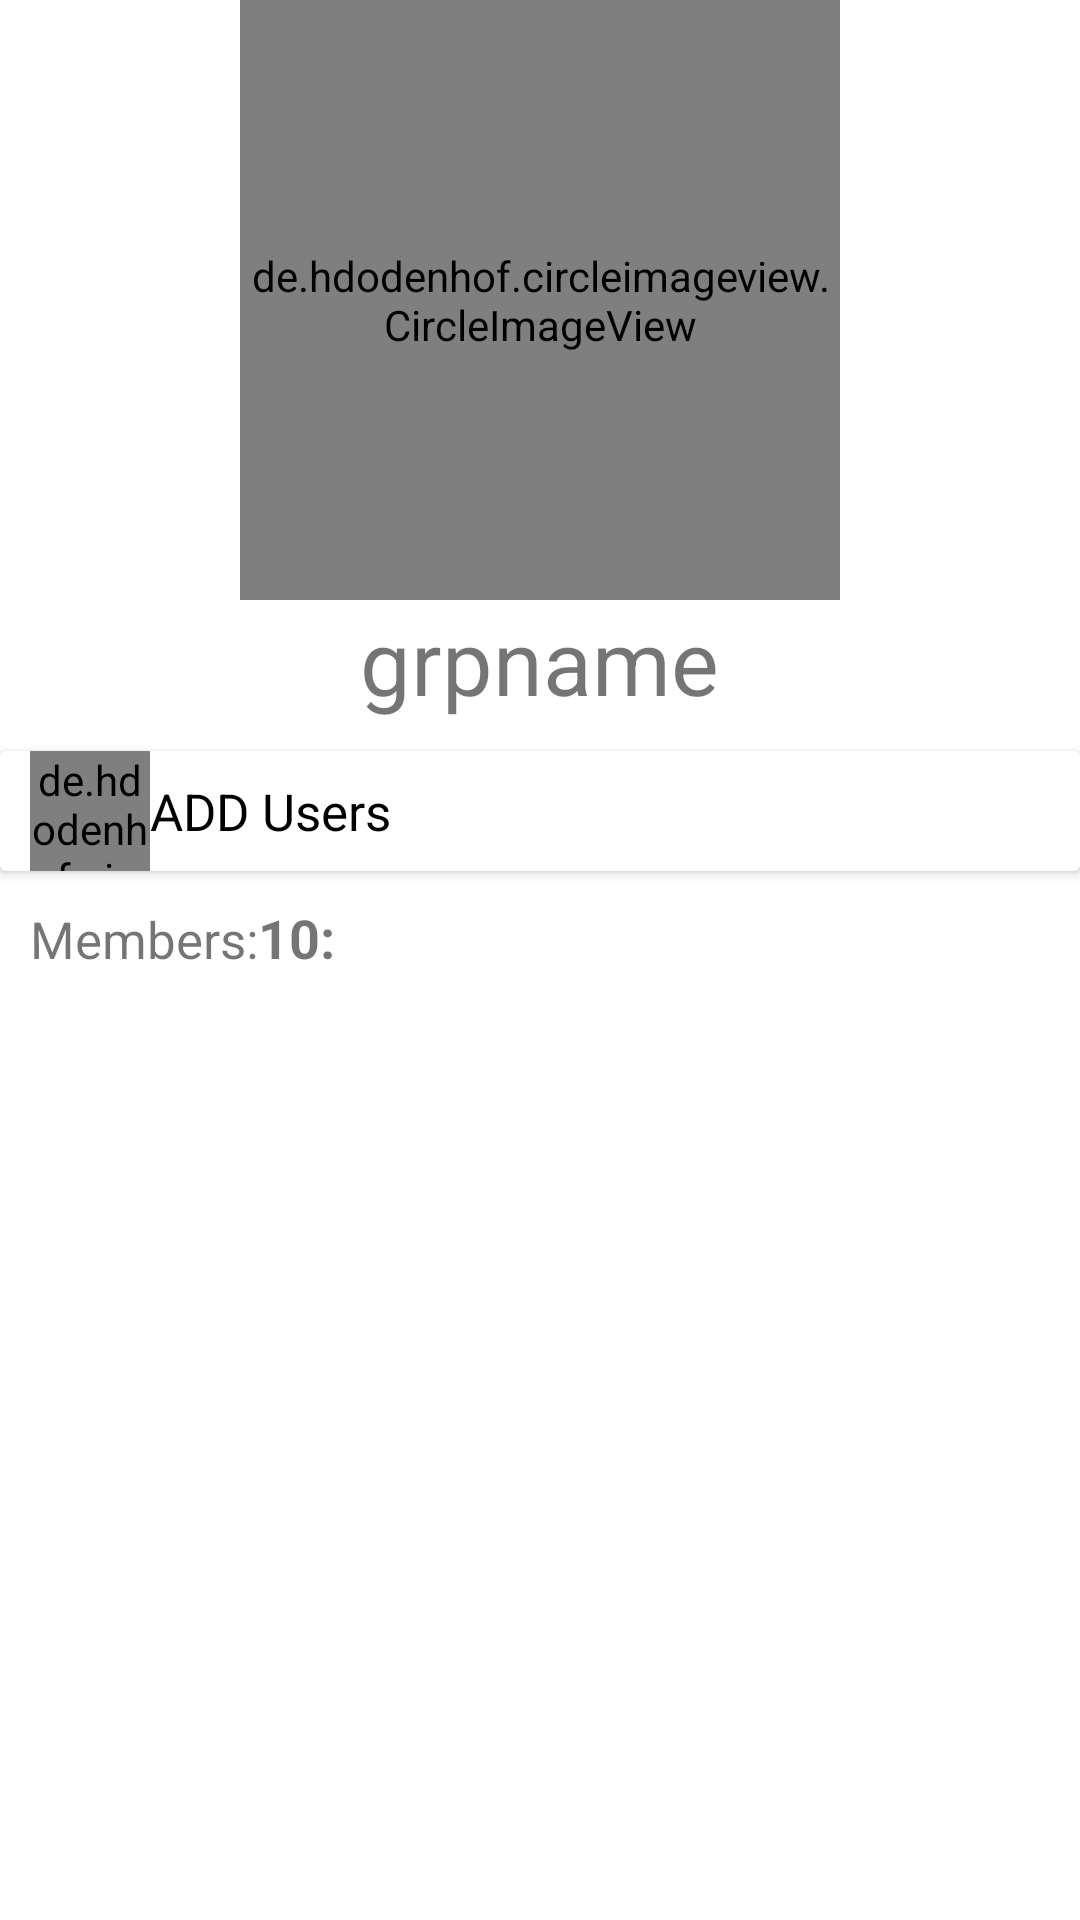

Produce the Android XML layout that renders to this screen, including the resource entries it uses.
<!-- AndroidManifest.xml: application theme Theme.GT -->
<!-- res/layout/activity_grp_edit.xml -->
<?xml version="1.0" encoding="utf-8"?>
<LinearLayout xmlns:android="http://schemas.android.com/apk/res/android"
    xmlns:app="http://schemas.android.com/apk/res-auto"
    xmlns:tools="http://schemas.android.com/tools"
    android:layout_width="match_parent"
    android:layout_height="match_parent"
    android:orientation="vertical"
    tools:context=".GrpEdit">

    <LinearLayout
        android:layout_width="match_parent"
        android:layout_height="wrap_content"
        android:orientation="vertical"
        android:gravity="center"
        >
        <de.hdodenhof.circleimageview.CircleImageView
            android:layout_width="200dp"
            android:layout_height="200dp"
            android:src="@drawable/group_24"
            />
        <TextView
            android:layout_width="wrap_content"
            android:layout_height="wrap_content"
            android:text="grpname"
            android:textSize="30dp"
            android:id="@+id/grpnameedit1"
            />

    </LinearLayout>
    <androidx.cardview.widget.CardView
        android:layout_width="match_parent"
        android:layout_height="wrap_content"
        android:layout_marginTop="10dp"
        >
        <LinearLayout
            android:layout_width="match_parent"
            android:layout_height="wrap_content"
            >
            <de.hdodenhof.circleimageview.CircleImageView
                android:layout_width="40dp"
                android:layout_height="40dp"
                android:src="@drawable/frd_add_"
                android:layout_marginRight="10dp"
                android:layout_marginStart="10dp"/>

            <TextView
                android:layout_width="wrap_content"
                android:layout_height="wrap_content"
                android:text="ADD Users"
                android:layout_gravity="center"
                android:id="@+id/addusertogrp"
                android:textSize="17dp"
                android:textColor="@color/black"
                android:backgroundTint="@color/white"
                />
        </LinearLayout>

    </androidx.cardview.widget.CardView>
    <LinearLayout
        android:layout_width="match_parent"
        android:layout_height="wrap_content"
        android:layout_margin="10dp"
        >
        <TextView
            android:layout_width="wrap_content"
            android:layout_height="wrap_content"
            android:text="Members:"
            android:textSize="17dp"
            />
        <TextView
            android:layout_width="wrap_content"
            android:layout_height="wrap_content"
            android:text="10:"
            android:textSize="18dp"
            android:textStyle="bold"
            android:id="@+id/totalgrpmemb"
            />

    </LinearLayout>


    <LinearLayout
        android:layout_width="match_parent"
        android:layout_height="match_parent"
        android:layout_marginTop="10dp"
        android:layout_margin="10dp"
        >
        <androidx.recyclerview.widget.RecyclerView
            android:layout_width="match_parent"
            android:layout_height="match_parent"
            android:id="@+id/grpmemberlist"

            />
    </LinearLayout>
</LinearLayout>
<!-- resources referenced by this layout -->
<resources>
  <color name="black">#FF000000</color>
  <color name="white">#FFFFFFFF</color>
  <!-- drawable frd_add_ (drawable) -->
  <vector android:height="40dp" android:tint="#1FB2E0"
      android:viewportHeight="24" android:viewportWidth="24"
      android:width="40dp" xmlns:android="http://schemas.android.com/apk/res/android">
      <path android:fillColor="@android:color/white" android:pathData="M13,8c0,-2.21 -1.79,-4 -4,-4S5,5.79 5,8s1.79,4 4,4S13,10.21 13,8zM15,10v2h3v3h2v-3h3v-2h-3V7h-2v3H15zM1,18v2h16v-2c0,-2.66 -5.33,-4 -8,-4S1,15.34 1,18z"/>
  </vector>
  <!-- drawable group_24 (drawable) -->
  <vector android:height="24dp" android:tint="#0C3CCB"
      android:viewportHeight="24" android:viewportWidth="24"
      android:width="24dp" xmlns:android="http://schemas.android.com/apk/res/android">
      <path android:fillColor="@android:color/white" android:pathData="M16,11c1.66,0 2.99,-1.34 2.99,-3S17.66,5 16,5c-1.66,0 -3,1.34 -3,3s1.34,3 3,3zM8,11c1.66,0 2.99,-1.34 2.99,-3S9.66,5 8,5C6.34,5 5,6.34 5,8s1.34,3 3,3zM8,13c-2.33,0 -7,1.17 -7,3.5L1,19h14v-2.5c0,-2.33 -4.67,-3.5 -7,-3.5zM16,13c-0.29,0 -0.62,0.02 -0.97,0.05 1.16,0.84 1.97,1.97 1.97,3.45L17,19h6v-2.5c0,-2.33 -4.67,-3.5 -7,-3.5z"/>
  </vector>
  <style name="Theme.GT" parent="Theme.MaterialComponents.DayNight.NoActionBar">
          
          <item name="colorPrimary">@color/purple_500</item>
          <item name="colorPrimaryVariant">@color/purple_700</item>
          <item name="colorOnPrimary">@color/white</item>
          
          <item name="colorSecondary">@color/teal_200</item>
          <item name="colorSecondaryVariant">@color/teal_700</item>
          <item name="colorOnSecondary">@color/black</item>
          
          <item name="android:statusBarColor" tools:targetApi="l">?attr/colorPrimaryVariant</item>
          
      </style>
  <color name="purple_500">#FF6200EE</color>
  <color name="purple_700">#FF3700B3</color>
  <color name="teal_200">#FF03DAC5</color>
  <color name="teal_700">#FF018786</color>
</resources>
